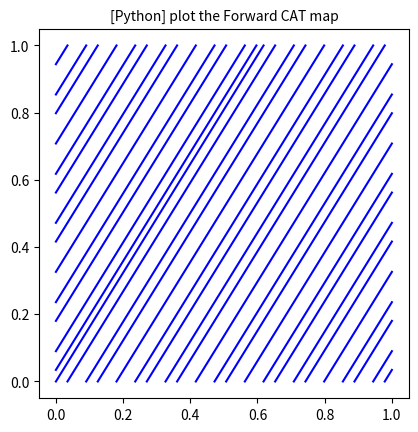

Reproduce this figure in Python.
# -*- coding: utf-8 -*-
"""
Created on Tue Apr  2 17:50:59 2024

[redacted]
"""

import numpy as np
import matplotlib.pyplot as plt
sf = np.sqrt(5.0)
def line_segments(no_of_segments):
    starts = [(0,0)]
    ends = []
    for j in range(no_of_segments):    
        # region A
        if starts[-1][1]==0 and starts[-1][0]<=(3-sf)/2:
            ends.append((starts[-1][0]+2/(1+sf),1))
        # region B
        elif starts[-1][1]==0 and starts[-1][0]>(3-sf)/2:
            ends.append((1,(1-starts[-1][0])*(1+sf)/2))
        # region C
        elif starts[-1][0]==0:
            ends.append((2*(1-starts[-1][1])/(1+sf),1))        
        # Torus identifications
        # A
        if ends[-1][0]>2/(1+sf) and ends[-1][1]==1:
            starts.append((ends[-1][0],0))
        # B
        elif ends[-1][0]==1:
            starts.append((0,ends[-1][1]))
        # C
        elif ends[-1][0]<=2/(1+sf) and ends[-1][1]==1:
            starts.append((ends[-1][0],0))     
    # delete the final start point (it doesn't have an end to match)
    # so we have equal numbers of starts and ends
    return starts[:-1], ends
plt.show()
s, e = line_segments(35)
plt.show()
# This just plots the line segments
def plot_line_segments(starts,ends):    
    # plt.xlim([0,1])
    # plt.ylim([0,1])
    plt.axes().set_aspect('equal')
    for i in range(len(starts)):
        plt.plot([starts[i][0],ends[i][0]],[starts[i][1],ends[i][1]],'b')
    plt.savefig('line_segments.png')   
    return None
plt.show()
plot_line_segments(s, e)
plt.title("[Python] plot the Forward CAT map", fontsize=10)